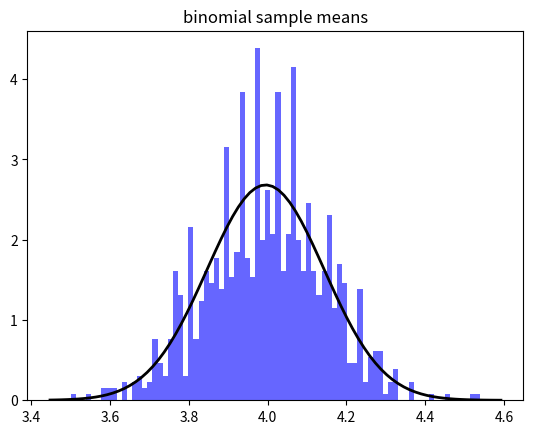
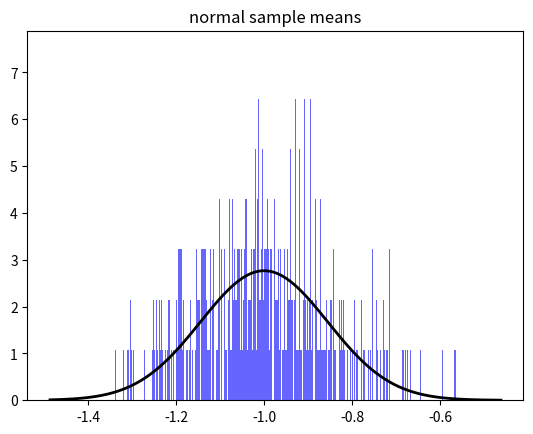

Source code (Python) for these figures, in order:
from random import random
import numpy as np
import matplotlib.pyplot as plt
import scipy.stats
from scipy.stats import norm, binom
import math

binom_total = []
norm_total = []

binom_mean = []
norm_mean = []

def gen_bino():
    return binom.rvs(n=10, p=0.4, size=100)

def gen_norm():
    return norm.rvs(loc=-1, scale=math.sqrt(2), size=100)

for bin in range(1000):
    binom_list = gen_bino()
    norm_list = gen_norm()
    # store all entries
    binom_total.extend(binom_list)
    norm_total.extend(norm_list)
    # now we calculate the mean
    binom_mean.append(binom_list.mean())
    norm_mean.append(norm_list.mean())

mu = np.mean(binom_mean)
var = np.var(binom_mean)
sigma = math.sqrt(var)
print('Binomial\n\tMean:', mu, 'Standard Deviation:', sigma)
x = set()
for i in binom_mean:
    x.add(i)
print('binomial unique means:', len(x))
plt.figure(1)
plt.hist(binom_mean, len(x), density=True, alpha=0.6, color='b')
xmin, xmax = plt.xlim()
x = np.linspace(xmin, xmax, len(x))
plt.plot(x, norm.pdf(x, mu, sigma), 'k', linewidth=2)
plt.title('binomial sample means')
plt.savefig("q2_binom.png")

mu = np.mean(norm_mean)
var = np.var(norm_mean)
sigma = math.sqrt(var)
print('Normal\n\tMean:', mu, 'Standard Deviation:', sigma)
x = set()
for i in norm_mean:
    x.add(i)
print('normal unique means:', len(x))
plt.figure(2)
plt.hist(norm_mean, len(x), density=True, alpha=0.6, color='b')
xmin, xmax = plt.xlim()
x = np.linspace(xmin, xmax, len(x))
plt.plot(x, norm.pdf(x, mu, sigma), 'k', linewidth=2)
plt.title('normal sample means')
plt.savefig("q2_norm.png")